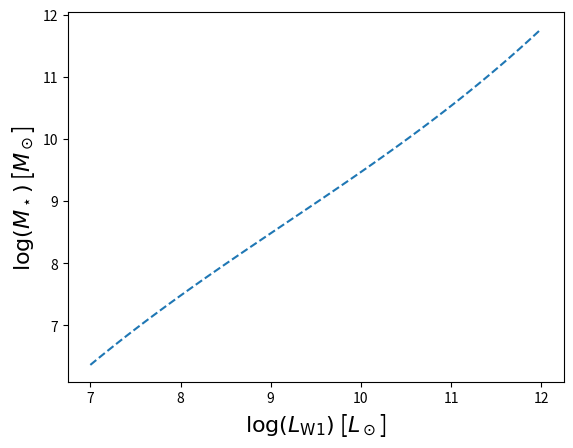

Generate this figure with matplotlib:
"""
Functions to estimate stellar mass from W1 and W2 magnitudes (WISE survey)

[redacted]
"""
import numpy as np
import matplotlib.pyplot as plt

def getMW1(L_W1):
    """
    Get W1 filter absolute magnitude (in vega mags) from the L_W1 luminosity (in solar luminosities)
    """
    M_SUN = 3.24
    M_W1 = M_SUN-2.5*np.log10(L_W1)
    return M_W1

def getLW1(M_W1):
    """
    Get L_W1 luminosity (in solar luminosities) from the W1 filter absolute magnitude (in vega mags)
    """
    M_SUN = 3.24
    L_W1 = 10**(-0.4*(M_W1-M_SUN))
    return L_W1

def getStarMass_W1(M_W1, returnLog=False):
    """
    Get Stellar Mass (in solar Masses) from the W1 filter absolute magnitude (in vega mags)
    """
    A = (-12.62185, 5.00155, -0.43857, 0.01593)
    L_W1 = getLW1(M_W1)
    logStarMass = A[0]+A[1]*np.log10(L_W1)+A[2]*np.log10(L_W1)**2+A[3]*np.log10(L_W1)**3
    if returnLog:
        return logStarMass
    return 10**(logStarMass)

def getStarMass_W1_W2(M_W1, M_W2, returnLog=False):
    """
    Get Stellar Mass (in solar Masses) from the W1 and W2 filters absolute magnitudes (in vega mags)
    """
    L_W1 = getLW1(M_W1)
    C12 = M_W1-M_W2
    A = (-0.376, -1.053)
    logMassRatio = A[0]+A[1]*C12
    logStarMass = logMassRatio + np.log10(L_W1)
    if returnLog:
        return logStarMass
    return 10**(logStarMass)



if __name__ == "__main__":
    lw1s = 10**(np.linspace(7,12,100))
    mw1s = getMW1(lw1s)
    print(mw1s)
    plt.plot(np.log10(lw1s), getStarMass_W1(mw1s, returnLog=True), "--")
    plt.xlabel(r"$\log(L_\mathrm{W1})$ [$L_\odot$]", fontsize=16)
    plt.ylabel(r"$\log(M_\star)$ [$M_\odot$]", fontsize=16)
    plt.show()